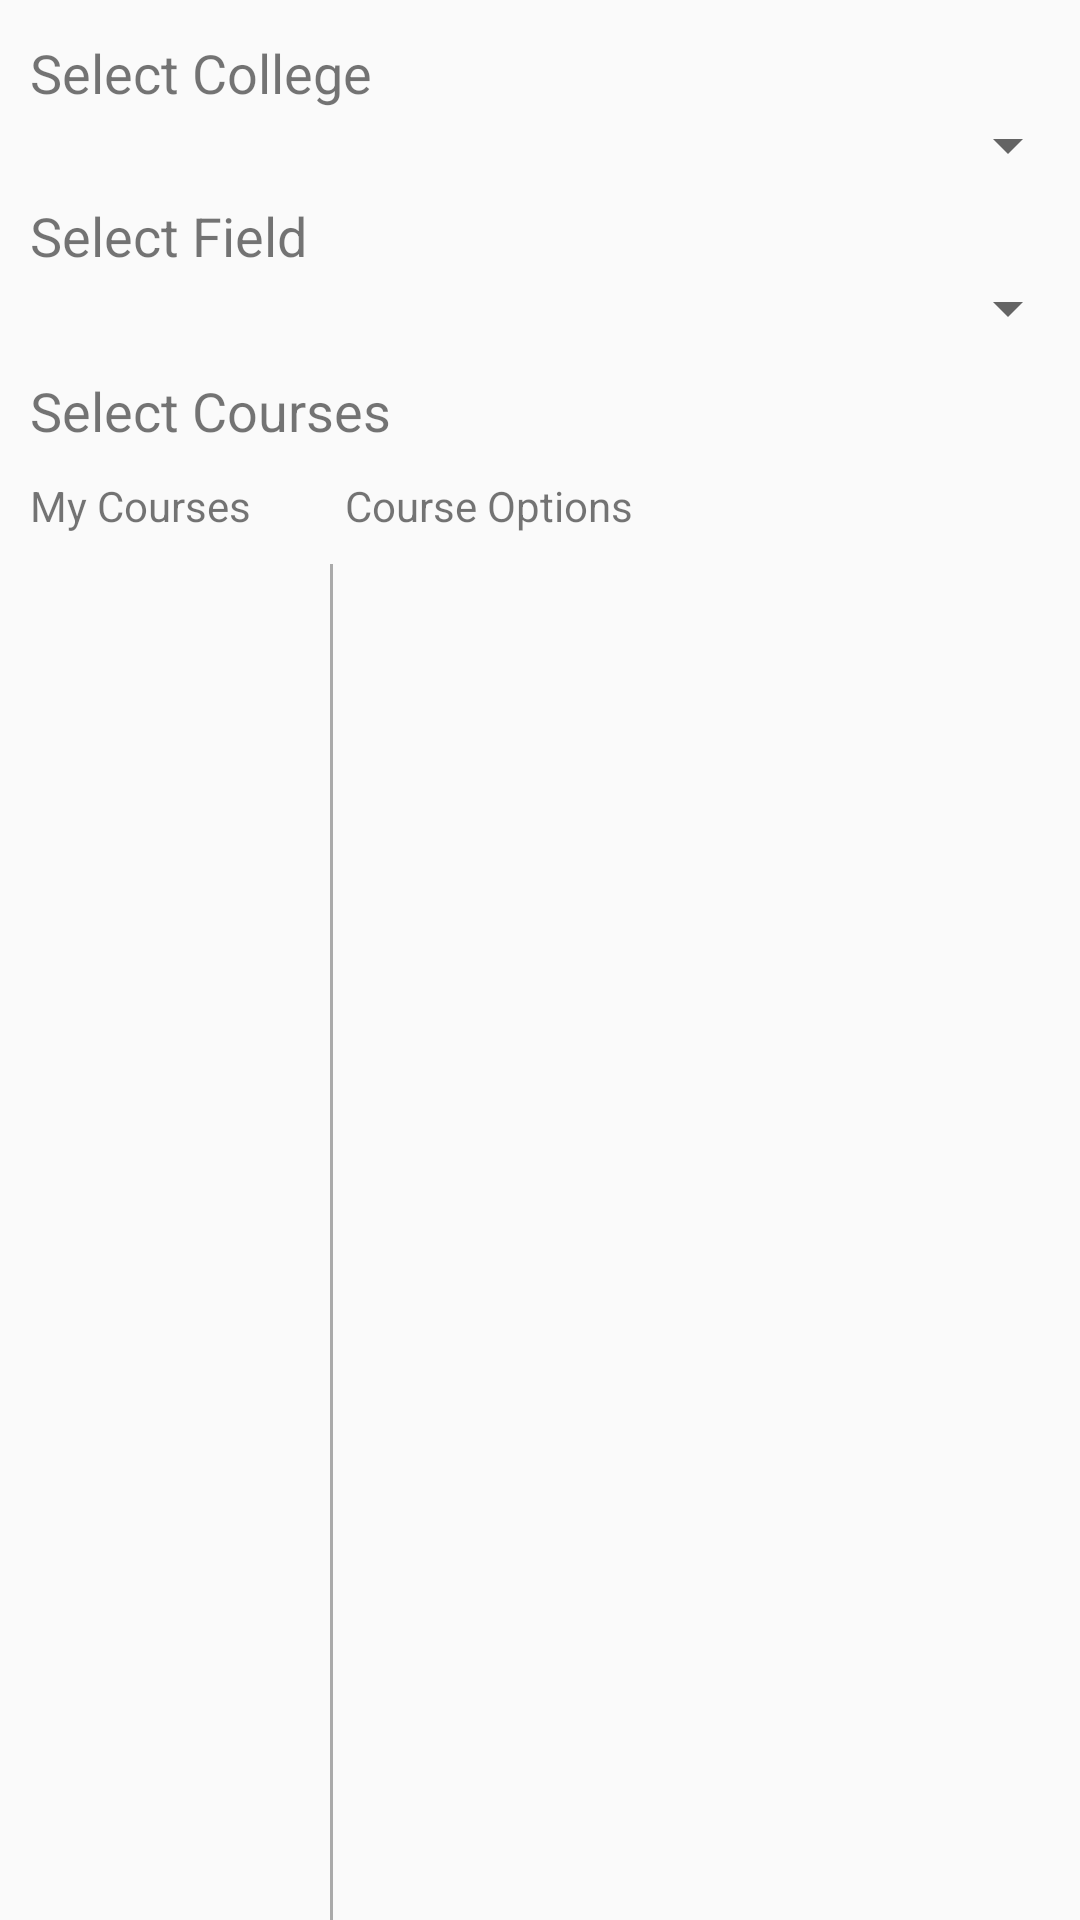

Produce the Android XML layout that renders to this screen, including the resource entries it uses.
<!-- AndroidManifest.xml: activity theme AppTheme -->
<!-- res/layout/activity_course.xml -->
<?xml version="1.0" encoding="utf-8"?>
<LinearLayout xmlns:android="http://schemas.android.com/apk/res/android"
              xmlns:app="http://schemas.android.com/apk/res-auto"
              xmlns:tools="http://schemas.android.com/tools"
              android:id="@+id/course_layout"
              android:layout_width="match_parent"
              android:layout_height="match_parent"
              android:orientation="vertical" tools:context=".CourseActivity">

    <TextView
        android:id="@+id/input_college_title"
        android:layout_width="match_parent"
        android:layout_height="wrap_content"
        android:layout_marginLeft="10dp"
        android:paddingTop="12dp"
        android:text="Select College"
        android:textSize="18sp"/>

    <Spinner
        android:id="@+id/input_college_spinner"
        android:layout_width="match_parent"
        android:layout_height="wrap_content"
        android:layout_marginLeft="20dp"
        android:paddingTop="6dp"/>

    <TextView
        android:id="@+id/input_field_title"
        android:layout_width="match_parent"
        android:layout_height="wrap_content"
        android:layout_marginLeft="10dp"
        android:paddingTop="6dp"
        android:text="Select Field"
        android:textSize="18sp"/>

    <Spinner
        android:id="@+id/input_field_spinner"
        android:layout_width="match_parent"
        android:layout_height="wrap_content"
        android:layout_marginLeft="20dp"
        android:paddingTop="6dp"/>


    <TextView
        android:id="@+id/input_courses"
        android:layout_width="match_parent"
        android:layout_height="wrap_content"
        android:layout_marginLeft="10dp"
        android:paddingTop="10dp"
        android:text="Select Courses"
        android:textSize="18sp" />

    <LinearLayout
        android:layout_width="match_parent"
        android:layout_height="wrap_content"
        android:orientation="horizontal"
        android:paddingTop="10dp"
        android:paddingBottom="10dp">

        <TextView
            android:layout_width="105dp"
            android:layout_height="wrap_content"
            android:layout_marginLeft="10dp"
            android:text="My Courses" />

        <TextView
            android:layout_width="match_parent"
            android:layout_height="wrap_content"
            android:text="Course Options" />
    </LinearLayout>

    <LinearLayout
        android:layout_width="match_parent"
        android:layout_height="match_parent"
        android:orientation="horizontal">

        <ListView
            android:id="@+id/selected_courses"
            android:layout_width="105dp"
            android:layout_height="match_parent"
            android:layout_marginRight="5dp" />

        <View
            android:paddingTop="5dp"
            android:layout_width="1dp"
            android:layout_height="match_parent"
            android:background="@android:color/darker_gray" />


        <ListView
            android:id="@+id/course_options"
            android:layout_width="match_parent"
            android:layout_height="match_parent"
            android:layout_marginLeft="5dp" />

    </LinearLayout>


</LinearLayout>
<!-- resources referenced by this layout -->
<resources>
  <style name="AppTheme" parent="Theme.AppCompat.Light.DarkActionBar">
          
          <item name="colorPrimary">@color/colorPrimary</item>
          <item name="colorPrimaryDark">@color/colorPrimaryDark</item>
          <item name="colorAccent">@color/colorAccent</item>
      </style>
  <color name="colorPrimary">#2196F3</color>
  <color name="colorPrimaryDark">#0B4F9B</color>
  <color name="colorAccent">#B00020</color>
</resources>
